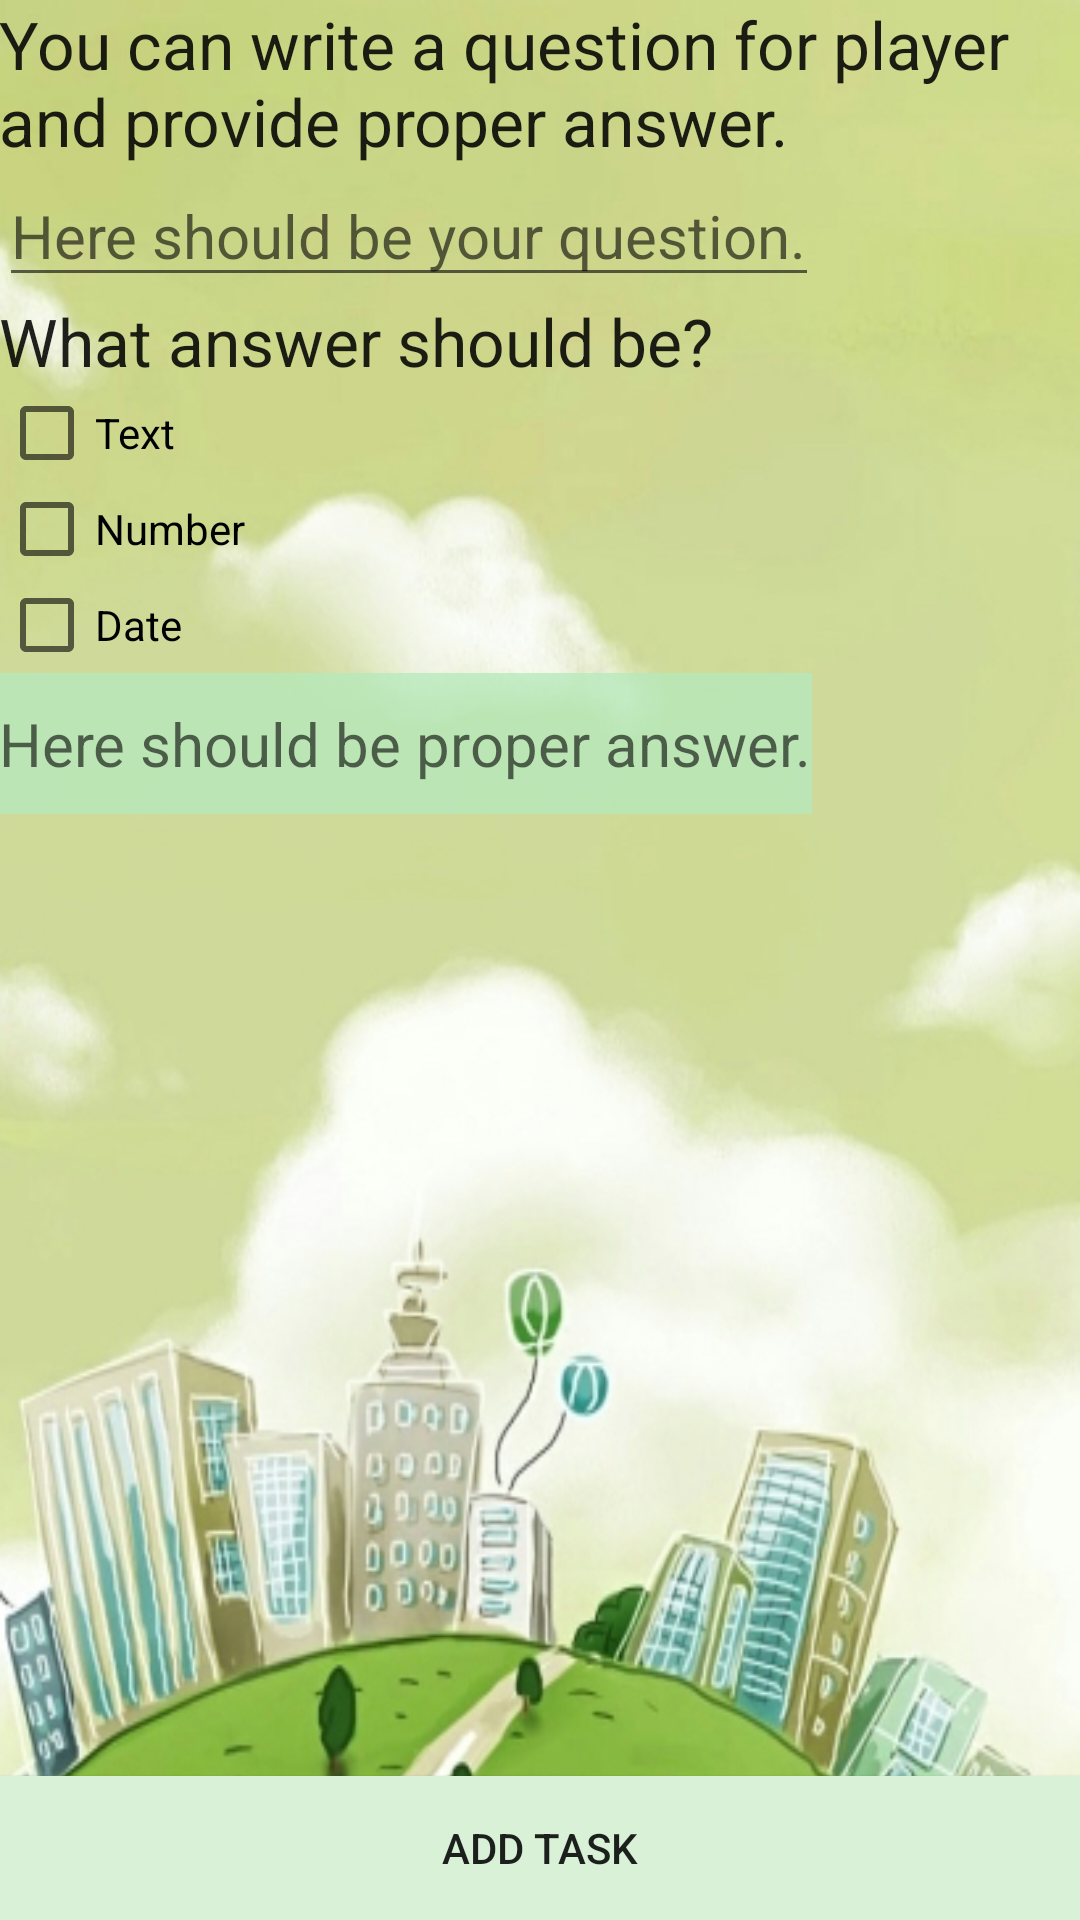

Write the Android layout XML for this screen, with the resource values it uses.
<!-- AndroidManifest.xml: application theme AppTheme -->
<!-- res/layout/activity_create_task_think_and_answer.xml -->
<?xml version="1.0" encoding="utf-8"?>
<RelativeLayout xmlns:android="http://schemas.android.com/apk/res/android"
    xmlns:tools="http://schemas.android.com/tools" android:layout_width="match_parent"
    android:layout_height="match_parent" android:paddingLeft="@dimen/activity_horizontal_margin"
    android:paddingRight="@dimen/activity_horizontal_margin"
    android:paddingTop="@dimen/activity_vertical_margin"
    android:paddingBottom="@dimen/activity_vertical_margin"
    tools:context="com.example.nataliajastrzebska.urbangame.createTaskActivites.CreateTaskThinkAndAnswer"
    android:background="@drawable/back"
    android:id = "@+id/rl_taskThinkAndAnswer">

    <TextView
        android:layout_width="wrap_content"
        android:layout_height="wrap_content"
        android:textAppearance="?android:attr/textAppearanceLarge"
        android:text="@string/task_thinkAndAnswer_hint"
        android:id="@+id/tv_createThinkAndAnswerTask_hint"
        android:layout_alignParentTop="true"
        android:layout_alignParentStart="true"
        />

    <EditText
        android:layout_width="wrap_content"
        android:layout_height="wrap_content"
        android:id="@+id/et_createThinkAndAnswerTask_addQuestion"
        android:layout_below="@+id/tv_createThinkAndAnswerTask_hint"
        android:layout_alignParentStart="true"
        android:hint="@string/task_provideQuestion"
        android:textSize="20dp" />

    <Button
        style="?android:attr/buttonStyleSmall"
        android:layout_width="fill_parent"
        android:layout_height="wrap_content"
        android:text="@string/task_add_button"
        android:id="@+id/btn_createThinkAndAnswerTaskActivity_add"
        android:layout_alignParentBottom="true"
        android:layout_centerHorizontal="true"
        android:onClick="saveTaskThinkAndAnswer"
        android:background="@color/btnColorNotTransparent"
        android:paddingLeft="20dp"
        android:paddingRight="20dp"
        />

    <TextView
        android:layout_width="wrap_content"
        android:layout_height="wrap_content"
        android:textAppearance="?android:attr/textAppearanceLarge"
        android:text="@string/task_whatShouldAnswerBe"
        android:id="@+id/tv_createThinAndAnswerTask_whatIsAnswer"
        android:layout_below="@+id/et_createThinkAndAnswerTask_addQuestion"
        android:layout_alignParentStart="true"
        android:clickable="false" />

    <CheckBox
        android:layout_width="wrap_content"
        android:layout_height="wrap_content"
        android:text="@string/task_answer_text"
        android:id="@+id/cB_createThinkAndAnswerTask_isAnswerText"
        android:layout_below="@+id/tv_createThinAndAnswerTask_whatIsAnswer"
        android:layout_alignParentStart="true"
        android:onClick="onCheckBoxClicked" />

    <CheckBox
        android:layout_width="wrap_content"
        android:layout_height="wrap_content"
        android:text="@string/task_answer_date"
        android:id="@+id/cB_createThinkAndAnswerTask_isAnswerDate"
        android:layout_below="@+id/cB_createThinkAndAnswerTask_isAnswerNumber"
        android:layout_alignParentStart="true"
        android:checked="false"
        android:onClick="onCheckBoxClicked"/>

    <CheckBox
        android:layout_width="wrap_content"
        android:layout_height="wrap_content"
        android:text="@string/task_answer_number"
        android:id="@+id/cB_createThinkAndAnswerTask_isAnswerNumber"
        android:layout_below="@+id/cB_createThinkAndAnswerTask_isAnswerText"
        android:layout_alignParentStart="true"
        android:onClick="onCheckBoxClicked"/>

    <EditText
        android:layout_width="wrap_content"
        android:layout_height="wrap_content"
        android:id="@+id/et_taskThinkAndAnswer_answer"
        android:layout_below="@+id/cB_createThinkAndAnswerTask_isAnswerDate"
        android:layout_alignParentStart="true"
        android:hint="@string/task_provideAnswer"
        android:textSize="20dp"
        android:background="@color/provideAnswerColor"
        android:paddingTop="10dp"
        android:paddingBottom="10dp"
        android:autoText="false" />
</RelativeLayout>
<!-- resources referenced by this layout -->
<resources>
  <color name="btnColorNotTransparent">#d9f1d6</color>
  <color name="provideAnswerColor">#bfb5eabc</color>
  <!-- drawable back: jpg bitmap (drawable, 169327 bytes) -->
  <string name="task_add_button">Add task</string>
  <string name="task_answer_date">Date</string>
  <string name="task_answer_number">Number</string>
  <string name="task_answer_text">Text</string>
  <string name="task_provideAnswer">Here should be proper answer.</string>
  <string name="task_provideQuestion">Here should be your question.</string>
  <string name="task_thinkAndAnswer_hint">You can write a question for player and provide proper answer.</string>
  <string name="task_whatShouldAnswerBe">What answer should be?</string>
  <style name="AppTheme" parent="Theme.AppCompat.Light.DarkActionBar">
          
          <item name="colorPrimary">@color/colorPrimary</item>
          <item name="colorPrimaryDark">@color/colorPrimaryDark</item>
          <item name="colorAccent">@color/colorAccent</item>
      </style>
  <color name="colorPrimary">#328943</color>
  <color name="colorPrimaryDark">#216b28</color>
  <color name="colorAccent">#b5eabc</color>
</resources>
